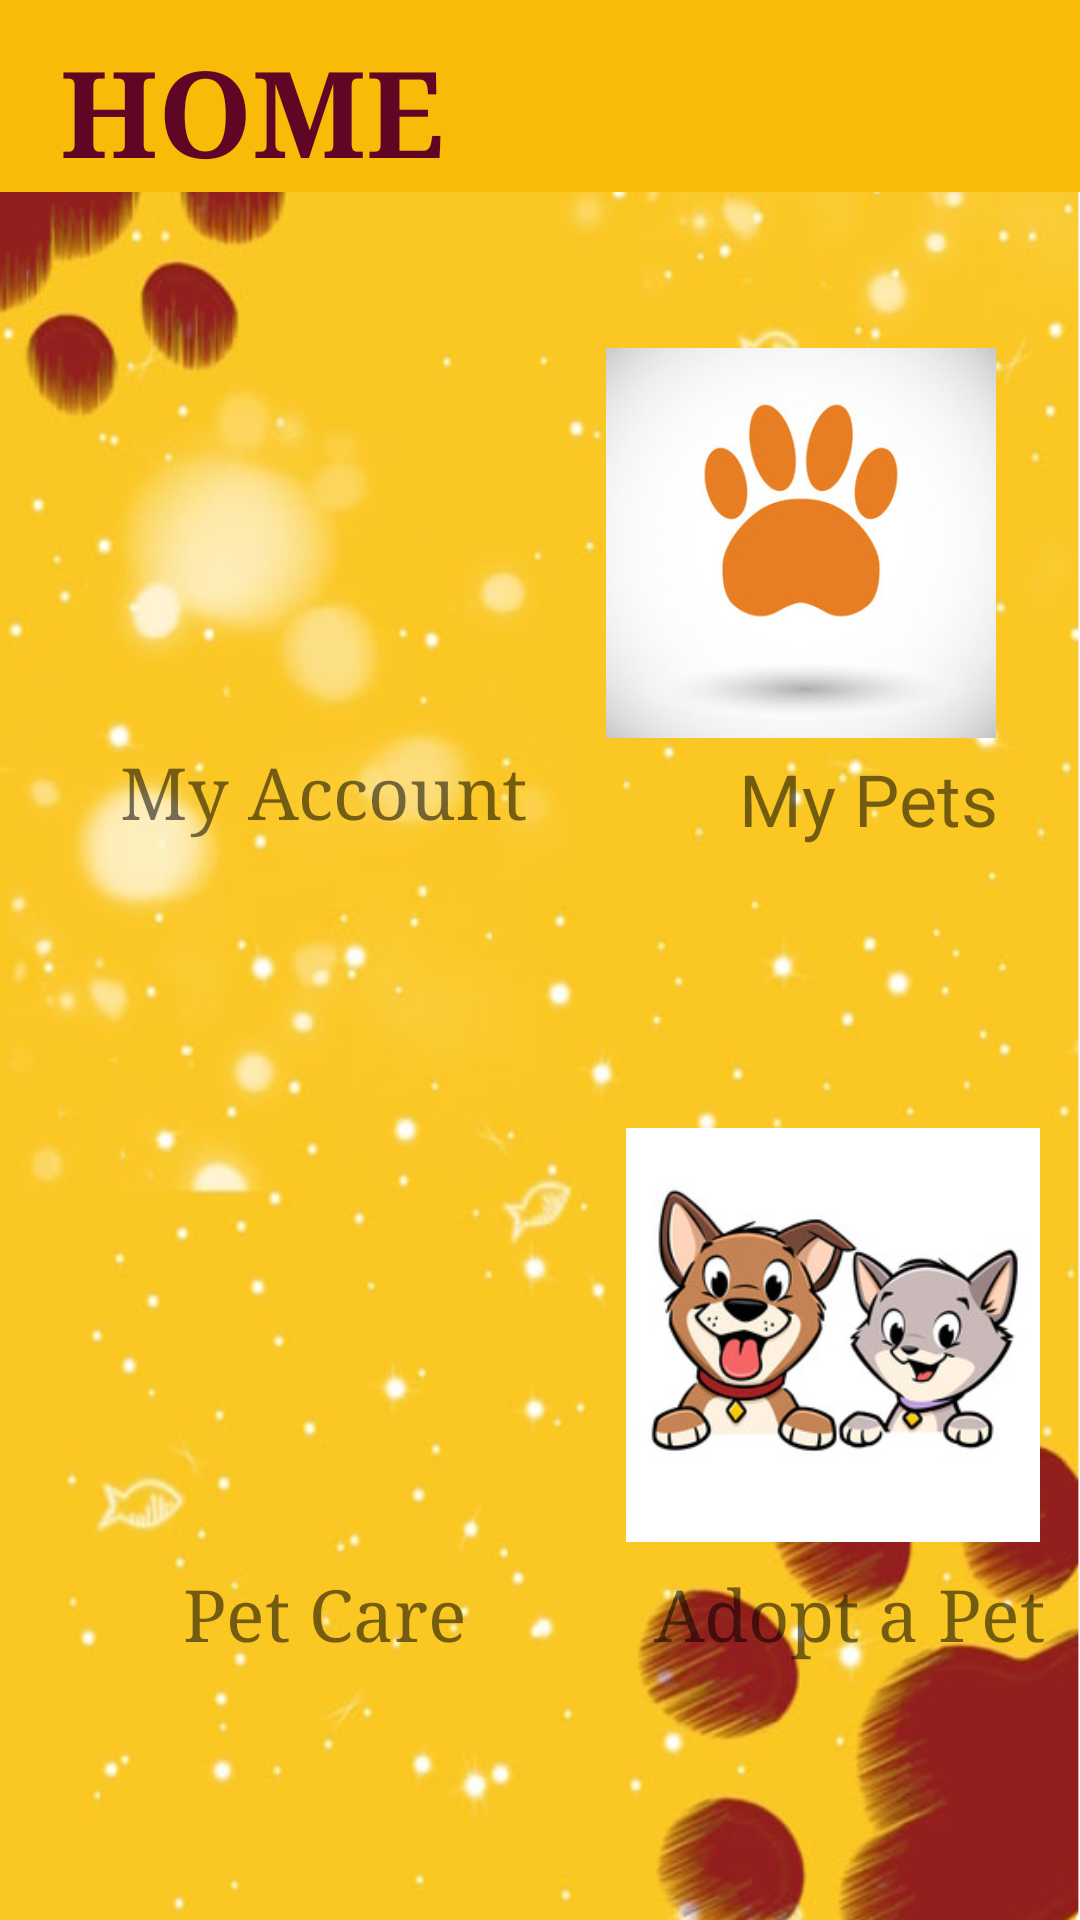

Reconstruct the res/layout file that produces this screen, plus the resources it refers to.
<!-- AndroidManifest.xml: application theme Theme.PawfectPicks -->
<!-- res/layout/activity_home.xml -->
<?xml version="1.0" encoding="utf-8"?>
<androidx.constraintlayout.widget.ConstraintLayout
    xmlns:android="http://schemas.android.com/apk/res/android"
    xmlns:app="http://schemas.android.com/apk/res-auto"
    xmlns:tools="http://schemas.android.com/tools"
    android:layout_width="match_parent"
    android:layout_height="match_parent"
    tools:context=".HomeActivity"
    android:background="@drawable/pet_background">

    <TextView
        android:id="@+id/textView2"
        android:layout_width="0dp"
        android:layout_height="wrap_content"
        android:background="@color/yellow_button"
        android:fontFamily="serif"
        android:paddingLeft="20dp"
        android:paddingTop="10dp"
        android:text="HOME"
        android:textColor="#5E0624"
        android:textSize="40sp"
        android:textStyle="bold"
        app:layout_constraintEnd_toEndOf="parent"
        app:layout_constraintStart_toStartOf="parent"
        app:layout_constraintTop_toTopOf="parent" />

    <ImageView
        android:id="@+id/myAccountImage"
        android:layout_width="154dp"
        android:layout_height="128dp"
        android:layout_marginTop="52dp"
        app:layout_constraintEnd_toStartOf="@+id/myPetsImage"
        app:layout_constraintHorizontal_bias="0.365"
        app:layout_constraintStart_toStartOf="parent"
        app:layout_constraintTop_toBottomOf="@+id/textView2"
        app:srcCompat="@drawable/profile" />

    <ImageView
        android:id="@+id/myPetsImage"
        android:layout_width="154dp"
        android:layout_height="130dp"
        android:layout_marginTop="52dp"
        android:layout_marginEnd="16dp"
        app:layout_constraintEnd_toEndOf="parent"
        app:layout_constraintTop_toBottomOf="@+id/textView2"
        app:srcCompat="@drawable/paw" />

    <ImageView
        android:id="@+id/petCareImage"
        android:layout_width="160dp"
        android:layout_height="138dp"
        android:layout_marginTop="312dp"
        app:layout_constraintEnd_toEndOf="parent"
        app:layout_constraintHorizontal_bias="0.142"
        app:layout_constraintStart_toStartOf="parent"
        app:layout_constraintTop_toBottomOf="@+id/textView2"
        app:srcCompat="@drawable/petcare" />

    <ImageView
        android:id="@+id/adoption"
        android:layout_width="164dp"
        android:layout_height="138dp"
        android:layout_marginTop="312dp"
        app:layout_constraintEnd_toEndOf="parent"
        app:layout_constraintHorizontal_bias="0.943"
        app:layout_constraintStart_toEndOf="@+id/petCareImage"
        app:layout_constraintTop_toBottomOf="@+id/textView2"
        app:srcCompat="@drawable/dog_and_cat" />

    <TextView
        android:id="@+id/myAccount"
        android:layout_width="wrap_content"
        android:layout_height="wrap_content"
        android:layout_marginStart="40dp"
        android:layout_marginTop="4dp"
        android:fontFamily="serif"
        android:shadowColor="#5E0624"
        android:text="My Account"
        android:textSize="24sp"
        app:layout_constraintStart_toStartOf="parent"
        app:layout_constraintTop_toBottomOf="@+id/myAccountImage" />

    <TextView
        android:id="@+id/myPets"
        android:layout_width="wrap_content"
        android:layout_height="wrap_content"
        android:layout_marginTop="4dp"
        android:shadowColor="#5E0624"
        android:text="My Pets"
        android:textSize="24sp"
        app:layout_constraintEnd_toEndOf="parent"
        app:layout_constraintHorizontal_bias="0.722"
        app:layout_constraintStart_toEndOf="@+id/myAccount"
        app:layout_constraintTop_toBottomOf="@+id/myPetsImage" />

    <TextView
        android:id="@+id/petCare"
        android:layout_width="wrap_content"
        android:layout_height="wrap_content"
        android:layout_marginTop="8dp"
        android:fontFamily="serif"
        android:shadowColor="#5E0624"
        android:text="Pet Care"
        android:textSize="24sp"
        app:layout_constraintEnd_toEndOf="@+id/petCareImage"
        app:layout_constraintStart_toStartOf="@+id/petCareImage"
        app:layout_constraintTop_toBottomOf="@+id/petCareImage" />

    <TextView
        android:id="@+id/adopt"
        android:layout_width="wrap_content"
        android:layout_height="wrap_content"
        android:layout_marginTop="8dp"
        android:fontFamily="serif"
        android:shadowColor="#5E0624"
        android:text="Adopt a Pet"
        android:textSize="24sp"
        app:layout_constraintEnd_toEndOf="@+id/adoption"
        app:layout_constraintHorizontal_bias="0.666"
        app:layout_constraintStart_toStartOf="@+id/adoption"
        app:layout_constraintTop_toBottomOf="@+id/adoption" />

</androidx.constraintlayout.widget.ConstraintLayout>
<!-- resources referenced by this layout -->
<resources>
  <color name="yellow_button">#FFF8BB07</color>
  <!-- drawable dog_and_cat: jpg bitmap (drawable, 22134 bytes) -->
  <!-- drawable paw: jpg bitmap (drawable, 14722 bytes) -->
  <!-- drawable pet_background: png bitmap (drawable, 428788 bytes) -->
  <style name="Theme.PawfectPicks" parent="Theme.AppCompat.Light.DarkActionBar">
          
          <item name="colorPrimary">@color/purple_500</item>
          <item name="colorPrimaryDark">@color/purple_700</item>
          <item name="colorAccent">@color/teal_200</item>
          
      </style>
  <color name="purple_500">#FF6200EE</color>
  <color name="purple_700">#FF3700B3</color>
  <color name="teal_200">#FF03DAC5</color>
</resources>
